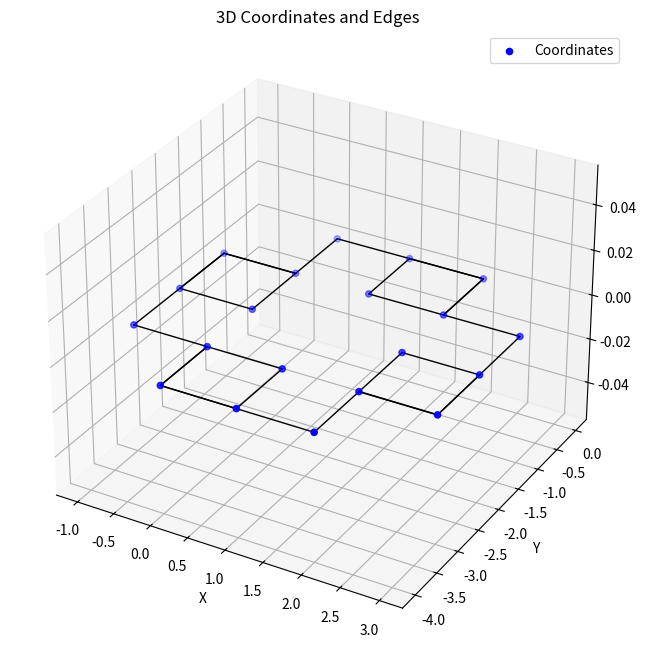

Write the Python code that produced this figure.
"""
File: l_systems_test.py
[redacted]
Date: August 8, 2024
Description: A sandbox for creating an l systems class that allows for
            procedural tree generation.
"""

import numpy as np

def generate_l_system(n, d, axiom, rules):
    """
        n = number of iterations
        d = degrees
        axiom = the initial string
        rules = dict of production rules
    """

    # Rewrite the string for every iteration
    string = axiom

    for _ in range(n):
        string = ''

        # apply production rules
        for char in axiom:
            if char in rules:
                string += rules[char]
            else:
                string += char
        axiom = string

    print(f'final instructions: {string}')


    # Interpret each instruction into coordinates and edges
    coordinates, edges = plot_l_system(d, string)
    print("Coordinates:", coordinates)
    print("Edges:", edges)
    
    plot_3d_coordinates_and_edges(coordinates, edges)

def rotate_vector(vector, axis, angle_deg):
    angle_rad = np.radians(angle_deg)
    cos_theta = np.cos(angle_rad)
    sin_theta = np.sin(angle_rad)
    
    if axis == 'x':
        rotation_matrix = np.array([
            [1, 0, 0],
            [0, cos_theta, -sin_theta],
            [0, sin_theta, cos_theta]
        ])
    elif axis == 'y':
        rotation_matrix = np.array([
            [cos_theta, 0, sin_theta],
            [0, 1, 0],
            [-sin_theta, 0, cos_theta]
        ])
    elif axis == 'z':
        rotation_matrix = np.array([
            [cos_theta, -sin_theta, 0],
            [sin_theta, cos_theta, 0],
            [0, 0, 1]
        ])
    
    return np.dot(rotation_matrix, vector)


def round_and_format_coordinates(coordinates, decimals=3):
    formatted_coordinates = []
    for point in coordinates:
        formatted_point = tuple(round(coord, decimals) for coord in point)
        # Convert -0.0 to 0.0
        formatted_point = tuple(0.0 if coord == -0.0 else coord for coord in formatted_point)
        formatted_coordinates.append(formatted_point)
    return formatted_coordinates

def round_and_format_position(tpl, decimals=3):
    return tuple(0.0 if round(value, decimals) == -0.0 else round(value, decimals) for value in tpl)

def find_key_by_value(d, target_value):
    # Iterate through the dictionary items
    for key, value in d.items():
        if value == target_value:
            return key
    return None  # (Return None if the value is not found)

def plot_l_system(angle, string):
    """
        Turn the L system string into coordinates and edges
        d = degree to be turned
        string = string of commands
    """
    step_length = 1 # how much to increase each point by
    coordinates = [
        (0, 0, 0) # starting point
    ] # x-y-z of points
    edges = [] # (start, end) of edges

 
    # Directions for 3D: Forward, Right, Up
    directions = np.array([
        [1, 0, 0],  # X axis
        [0, 1, 0],  # Y axis
        [0, 0, 1]   # Z axis
    ])
    direction_index = 0  # Start facing along X axis
    position = np.array([0.0, 0.0, 0.0])
    coordinates = [tuple(position)]
    coordinates_map = {0:coordinates[0]}
    edges = []
    stack = []
    i = 0

    for char in string:
        if char == 'F':
            new_position = tuple(position + directions[direction_index] * step_length)
            coordinates = round_and_format_coordinates(coordinates)
            new_position = round_and_format_position(new_position)
            if new_position not in coordinates_map.values():
                i += 1
                coordinates.append(tuple(new_position))
                coordinates_map[i] = coordinates[i]

            edges.append((find_key_by_value(coordinates_map, tuple(position)), find_key_by_value(coordinates_map, new_position)))
            position = new_position
            
        elif char == '+':
            # Rotate around the Z axis
            directions = np.array([rotate_vector(d, 'z', angle) for d in directions])
        elif char == '-':
            # Rotate around the Z axis
            directions = np.array([rotate_vector(d, 'z', -angle) for d in directions])
        elif char == '[': # new branch
            stack.append((position.copy(), direction_index, directions.copy()))
        elif char == ']': # end of new branch
            position, direction_index, directions = stack.pop()

    # round the coordinates
    return coordinates, edges

import matplotlib.pyplot as plt
from mpl_toolkits.mplot3d import Axes3D

def plot_3d_coordinates_and_edges(coordinates, edges):
    fig = plt.figure(figsize=(10, 8))
    ax = fig.add_subplot(111, projection='3d')
    
    # Plot coordinates
    x_coords, y_coords, z_coords = zip(*coordinates)
    ax.scatter(x_coords, y_coords, z_coords, color='blue', label='Coordinates')
    
    # Plot edges
    for edge in edges:
        x_values = [coordinates[edge[0]][0], coordinates[edge[1]][0]]
        y_values = [coordinates[edge[0]][1], coordinates[edge[1]][1]]
        z_values = [coordinates[edge[0]][2], coordinates[edge[1]][2]]
        ax.plot(x_values, y_values, z_values, color='black', linestyle='-', linewidth=1)
    
    ax.set_xlabel('X')
    ax.set_ylabel('Y')
    ax.set_zlabel('Z')
    ax.set_title('3D Coordinates and Edges')
    plt.legend()
    plt.show()



if __name__ == '__main__':
    # test - generating a quadratic koch island
    n = 1
    d = 90
    axiom = 'F-F-F-F'
    rules = {'F':'FF-F-F-F-F-F+F'}

    generate_l_system(n, d, axiom, rules)